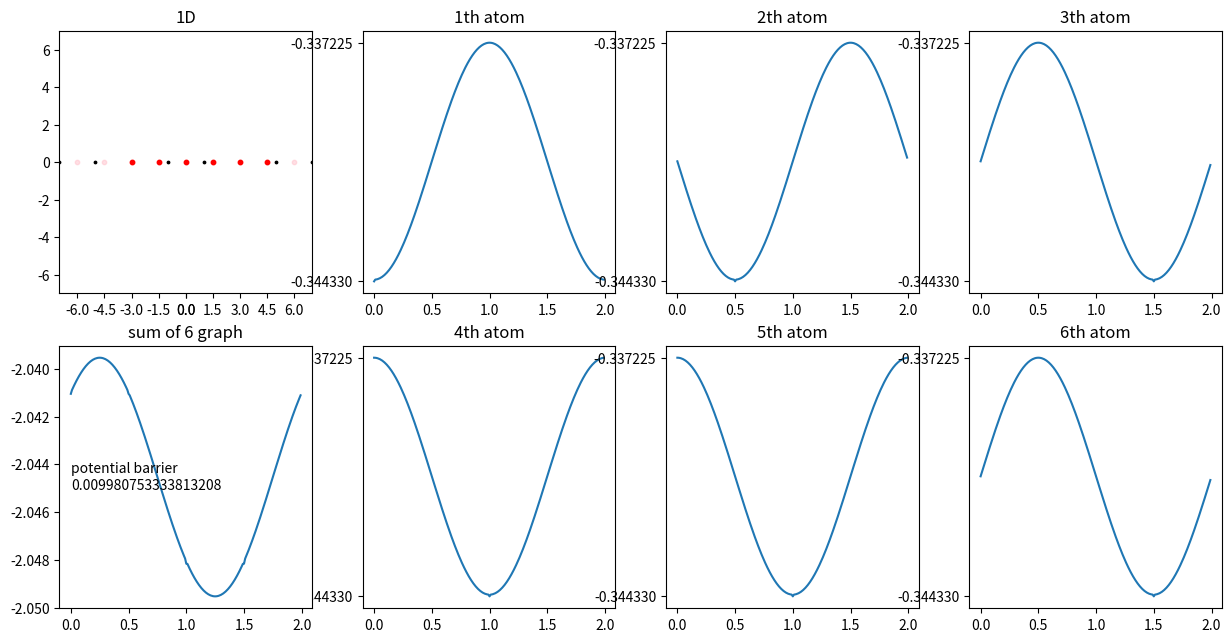

The script that saved this image:
import numpy as np
import matplotlib.pyplot as plt

# 여러 변수들, 단위 [Å]
lattice = 2
cms_lattice = 1.5
# inc_lattice = 1.5
atom_limit = 100
create_base_cms = 30  # 팁 원자를 얼마나 생성, 계산할지(cms) (네모꼴) (atom_N_cms 보다 크게)
# create_base_inc = 100  # 팁 원자를 얼마나 생성, 계산할지(inc) (네모꼴) (stom_N_inc 보다 크게)

atom_N_cms = 6  # 계산할 원자개수(1D) = 그릴 그래프 수
# atom_N_inc = int(np.trunc(radius_inc / inc_lattice))
graph_column = int(np.ceil(atom_N_cms / 2)) + 1
print(f'asdf {graph_column}')

fig = plt.figure(figsize=(15, 7.5))
# 일단 그림이랑, 모두 다 합한 그래프
ax0 = fig.add_subplot(2, graph_column, 1, title="1D")

# 각 원자별 그래프
axes = []
for n in range(atom_N_cms):
    if n < graph_column - 1:
        ax = fig.add_subplot(2, graph_column, n + 2, title=f'{n + 1}th atom')
    else:
        ax = fig.add_subplot(2, graph_column, n + 3, title=f'{n + 1}th atom')
    axes.append(ax)

radius_cms = (atom_N_cms - 1) / 2 * cms_lattice + 0.01  # tip 원 반지름(cms)
print(radius_cms)
radius_inc = radius_cms  # tip 원 반지름(inc)
ax_limit = round(radius_inc * 1.2 + lattice)  # 그래프 확대 (보여주기)

# 앞에 보이게 하려고
ax_sum = fig.add_subplot(2, graph_column, graph_column + 1, title=f"sum of {atom_N_cms} graph")

print(f'atom_N_cms = {atom_N_cms}')

ax0.set_xlim(-ax_limit, ax_limit)
ax0.set_ylim(-ax_limit, ax_limit)
# ax0.set_aspect("equal")

# 격자 그리기 (파악하기 쉽게)
ax0.set_xticks([x * s for s in (1, -1) for x in np.arange(0, ax_limit, cms_lattice)])
# ax1.set_xticks([x * s for s in (1, -1) for x in np.arange(0, ax_limit, inc_lattice)])

# 좌표 베이스
atom_base = [x * s for s in (1, -1) for x in np.arange(lattice / 2, atom_limit, lattice)]

# 1D 그리기
ax0.scatter(atom_base, [0 for x in atom_base], c='k', s=3)
# ax0.axis('off')

# ax1.scatter(atom_base, [0 for x in atom_base], c='k', s=3)
# ax1.axis('off')

# 2D 그리기
# atom_x_mesh, atom_y_mesh = np.meshgrid(atom_base, atom_base)

# ax2.scatter(atom_x_mesh, atom_y_mesh, c='k', s=3)
# ax2.axis('off')

# ax3.scatter(atom_x_mesh, atom_y_mesh, c='k', s=3)
# ax3.axis('off')

# 팁 원자 베이스(commensurate)
tip_base_cms = [x * s for x in np.arange(cms_lattice, create_base_cms, cms_lattice) for s in (1, -1)]
tip_base_cms.insert(0, 0.0)

# 팁 원자 베이스(incommensurate)
# tip_base_inc = [x * s for x in np.arange(inc_lattice, create_base_inc, inc_lattice) for s in (1, -1)]
# tip_base_inc.insert(0, 0.0)

# ax0 팁 그리기
ax0.scatter(tip_base_cms, [0 for x in tip_base_cms], c='pink', s=10, marker='o', alpha=0.5)  # 분홍
tip_base_cms_in = [x for x in tip_base_cms[0:atom_N_cms]]
ax0.scatter(tip_base_cms_in, [0 for x in tip_base_cms_in], c='r', s=10, marker='o')  # 빨강

# ax1 팁 그리기
# ax1.scatter(tip_base_inc, [0 for x in tip_base_inc], c='pink', s=10, marker='o', alpha=0.5)  # 분홍
# tip_base_inc_in = [x for x in tip_base_inc if abs(x) < radius_inc]
# ax1.scatter(tip_base_inc_in, [0 for x in tip_base_inc_in], c='r', s=10, marker='o')  # 빨강

# 2D mesh생성(commensurate)
# tip_x_cms_mesh, tip_y_cms_mesh = np.meshgrid(tip_base_cms, tip_base_cms)
# 변형이 편한 list 형태로 바꾸기
# tip_x_cms_mesh = [list(x) for x in tip_x_cms_mesh]
# tip_y_cms_mesh = [list(x) for x in tip_y_cms_mesh]

# ax2 팁 그리기(분홍) (tip_mesh를 한번만 쓰고 변경하기 때문에 미리 그린다.)
# ax2.scatter(tip_x_cms_mesh, tip_y_cms_mesh, c='pink', s=10, marker='o', alpha=0.5)

# 원 안의 좌표만 고르기
# tip_cms_mesh_distance = np.sqrt(np.power(tip_x_cms_mesh, 2) + np.power(tip_y_cms_mesh, 2))
# tip_cms_mesh_in = tip_cms_mesh_distance.copy()
# tip_cms_mesh_out = tip_cms_mesh_distance.copy()

# for x in range(len(tip_base_cms)):
#     for y in range(len(tip_base_cms)):
#         if tip_cms_mesh_distance[x, y] > radius_cms:
#             tip_x_cms_mesh[x][y] = np.NaN
#             tip_y_cms_mesh[x][y] = np.NaN

# ax2 팁 그리기(빨강)
# ax2.scatter(tip_x_cms_mesh, tip_y_cms_mesh, c='r', s=10, marker='o')

# 2D mesh 생성(incommensurate)
# tip_x_inc_mesh, tip_y_inc_mesh = np.meshgrid(tip_base_inc, tip_base_inc)
# 변형이 편한 list 형태로 바꾸기
# tip_x_inc_mesh = [list(x) for x in tip_x_inc_mesh]
# tip_y_inc_mesh = [list(x) for x in tip_y_inc_mesh]

# ax3 팁 그리기(분홍) (tip_mesh를 한번만 쓰고 변경하기 때문에 미리 그린다.)
# ax3.scatter(tip_x_inc_mesh, tip_y_inc_mesh, c='pink', s=10, marker='o', alpha=0.5)

# 원 안의 좌표만 고르기
# tip_inc_mesh_distance = np.sqrt(np.power(tip_x_inc_mesh, 2) + np.power(tip_y_inc_mesh, 2))

# for x in range(len(tip_base_inc)):
#     for y in range(len(tip_base_inc)):
#         if tip_inc_mesh_distance[x, y] > radius_inc:
#             tip_x_inc_mesh[x][y] = np.NaN
#             tip_y_inc_mesh[x][y] = np.NaN

# ax3 팁 그리기(빨강)
# ax3.scatter(tip_x_inc_mesh, tip_y_inc_mesh, c='r', s=10, marker='o')

# mesh한 원자 좌표 보기 편하게(순서쌍으로) 바꾸기(1D)
# atom_x = []  # 원자 좌표가 보기 편한 [(x1,0), (x2,0), ...]형태로 되어있음
# for x in atom_base:
#     atom_x.append((x, 0))

# mesh한 원자 좌표 보기 편하게(순서쌍으로) 바꾸기(2D)
# atom_xy = []  # 원자 좌표가 보기 편한 [(x1,y1), (x2,y2), ...]형태로 되어있음
# for x in atom_base:
#     for y in atom_base:
#         atom_xy.append((x, y))

# 계산하는 tip원자 순서쌍으로 구하기(2D cms)
# tip_x_cms_list = [y for x in tip_x_cms_mesh for y in x]
# tip_y_cms_list = [y for x in tip_y_cms_mesh for y in x]
# tip_xy_cms_list = list(zip(tip_x_cms_list, tip_y_cms_list))
# NaN값 없애기
# tip_xy_cms_list_unduplicate = [x for x in tip_xy_cms_list if not np.isnan(x[0])]  # [(x1,y1),(x2,y2),...]
# scatter 가능한 형태로 tip_x_y_cms_list[0]이 x좌표 모음, tip_x_y_cms_list[1]이 y좌표 모음이다.
# tip_x_y_cms_list = list(zip(*tip_xy_cms_list_unduplicate))  # [(x1,x2,x3,...)(y1,y2,y3,...)]

# 계산하는 tip원자 순서쌍으로 구하기(2D inc)
# tip_x_inc_list = [y for x in tip_x_inc_mesh for y in x]
# tip_y_inc_list = [y for x in tip_y_inc_mesh for y in x]
# tip_xy_inc_list = list(zip(tip_x_inc_list, tip_y_inc_list))
# NaN값 없애기
# tip_xy_inc_list_unduplicate = [x for x in tip_xy_inc_list if not np.isnan(x[0])]  # [(x1,y1),(x2,y2),...]
# scatter 가능한 형태로 tip_x_y_inc_list[0]이 x좌표 모음, tip_x_y_inc_list[1]이 y좌표 모음이다.
# tip_x_y_inc_list = list(zip(*tip_xy_inc_list_unduplicate))  # [(x1,x2,x3,...)(y1,y2,y3,...)]


def distance_2d(cor1, cor2):
    return np.sqrt(np.power((cor1[0]-cor2[0]), 2) + np.power((cor1[1]-cor2[1]), 2))


def distance_3d(cor1, cor2):
    return np.sqrt(np.power((cor1[0]-cor2[0]), 2) + np.power((cor1[1]-cor2[1]), 2) + np.power((cor1[2]-cor2[2]), 2))


# 퍼텐셜값 찾기
def potential_2d(cor1, cor2, d_ij=0.105, x_ij=3.851, sigma=4.5):
    distance = distance_2d(cor1, cor2)
    if distance < sigma * np.power(2, -1/6) * x_ij:  # 시그마 안의 거리에 있는 원자는 그냥 포텐셜 값 구하기
        return d_ij * (np.power((x_ij/distance), 12) - 2 * np.power((x_ij/distance), 6))
    else:  # 시그마 값 넘는 원자는 potential 0 으로 취급
        return 0


def potential_3d(cor1, cor2, d_ij=0.105, x_ij=3.851, sigma=3.5):  # cor1, cor2: 3차원 좌표 2개, d: DIJ, x: xIJ, sigma: 몇 시그마까지 할지
    distance = distance_3d(cor1, cor2)
    if distance < sigma * np.power(2, -1/6) * x_ij:  # 시그마 안의 거리에 있는 원자는 그냥 포텐셜 값 구하기
        return d_ij * (np.power((x_ij/distance), 12) - 2 * np.power((x_ij/distance), 6))
    else:  # 시그마 값 넘는 원자는 potential 0 으로 취급
        return 0


# 특정 원자수에서 프로파일 뽑기
tip_cms_in = [x for x in tip_base_cms[0:atom_N_cms]]  # 안에 있는 원자들만 고르기
print(len(tip_cms_in), tip_cms_in)

# 아니 이걸 반복하라고?
print(f'1D commensurate', end=" >> ")
z_0_1D_cms = 0  # potential 합이 최소일 때 z값 저장할곳
potential_0_1D_cms = 100000
for z_ in np.arange(3.5, 3.7, 0.001):  # 이 범위에서 z반복
    potential_sum = 0
    for tip in tip_cms_in:
        for x_ in atom_base:
            potential_sum += potential_2d((x_, 0), (tip, z_))
    if potential_0_1D_cms > potential_sum:
        z_0_1D_cms = z_
        potential_0_1D_cms = potential_sum
print(f'z0 = {z_0_1D_cms}')

# 합 저장할 리스트
x_step = 0.01
ax_sum_potential = [0.0 for x in np.arange(0, lattice, x_step)]
ax_x = [x for x in np.arange(0, lattice, x_step)]

# tip의 한 원자에 대해서만 프로파일 구하기
for i_tip, tip in enumerate(tip_cms_in):
    # ax_x = []
    potential_sums = []
    for i, x_move in enumerate(ax_x):  # 옆으로 조금씩 움직이면서 반복
        potential_sum = 0.0  # potential 합 초기화
        for x_ in atom_base:  # 원자의 좌표들
            # i번째 그래핀 원자와 팁원자(0, 0, z)간의 potential을 함수로 구해서 누적
            potential_sum += potential_2d((x_, 0), (tip + x_move, z_0_1D_cms))
        # ax_x.append(x_move)
        potential_sums.append(potential_sum)
        ax_sum_potential[i] += potential_sum
    axes[i_tip].plot(ax_x, potential_sums)
    axes[i_tip].set_yticks([min(potential_sums), max(potential_sums)])
ax_sum.plot(ax_x, ax_sum_potential)
print(max(ax_sum_potential), min(ax_sum_potential))
print((max(ax_sum_potential) + min(ax_sum_potential)) / 2)
ax_sum.text(0.0, (max(ax_sum_potential) + min(ax_sum_potential)) / 2, f'potential barrier\n{max(ax_sum_potential) - min(ax_sum_potential)}', horizontalalignment='left', verticalalignment='center')


# fig.tight_layout()
plt.show()
